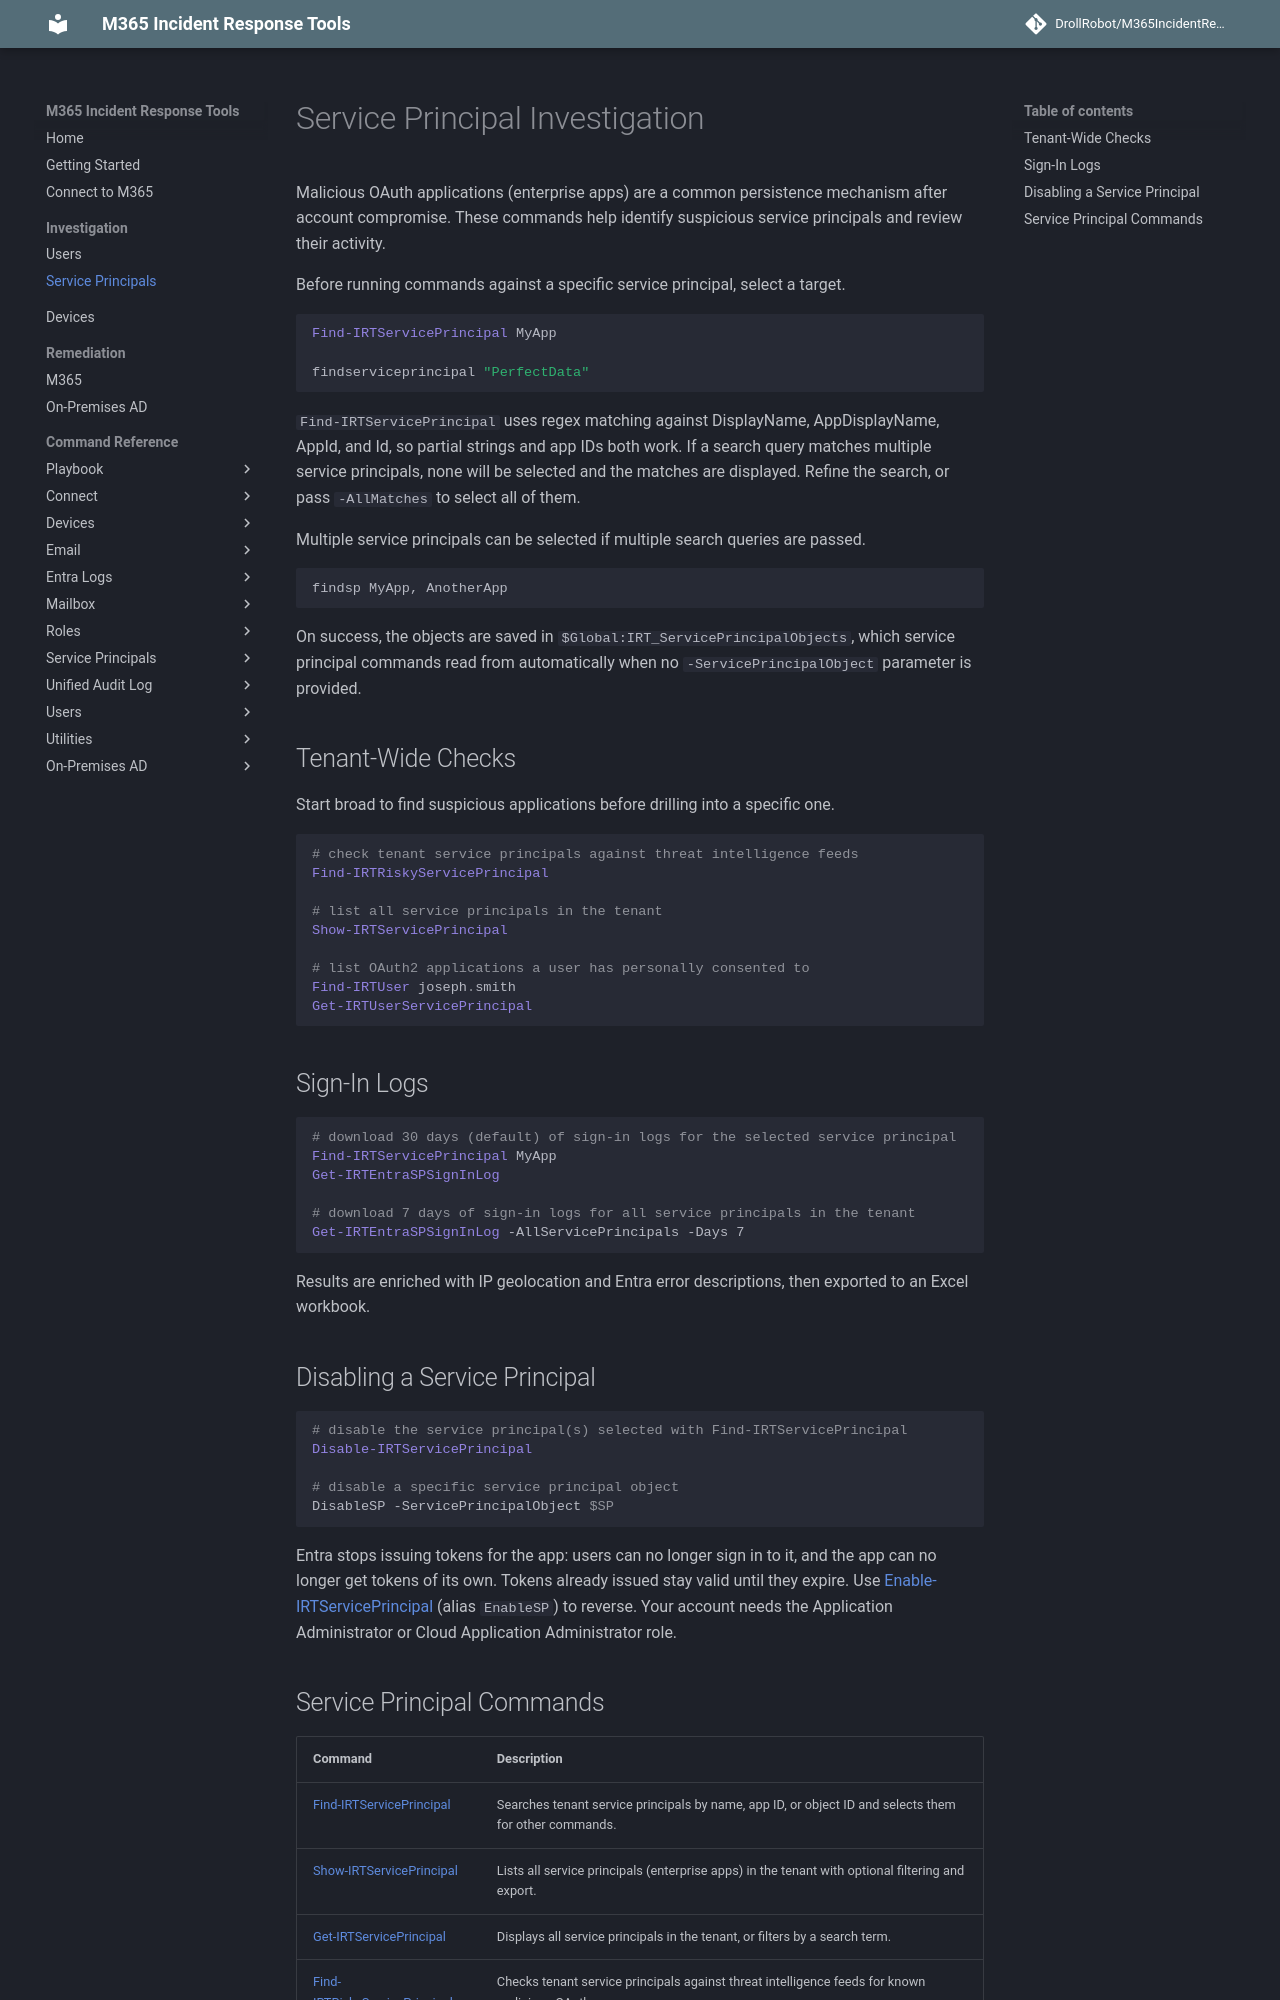

repository: DrollRobot/M365IncidentResponseTools · page: investigation-sp/index.html · generator: mkdocs

# Service Principal Investigation

Malicious OAuth applications (enterprise apps) are a common persistence mechanism after account compromise. These commands help identify suspicious service principals and review their activity.

Before running commands against a specific service principal, select a target.

```powershell
Find-IRTServicePrincipal MyApp

findserviceprincipal "PerfectData"
```
`Find-IRTServicePrincipal` uses regex matching against DisplayName, AppDisplayName, AppId, and Id, so partial strings and app IDs both work. If a search query matches multiple service principals, none will be selected and the matches are displayed. Refine the search, or pass `-AllMatches` to select all of them.

Multiple service principals can be selected if multiple search queries are passed.
```
findsp MyApp, AnotherApp
```

On success, the objects are saved in `$Global:IRT_ServicePrincipalObjects`, which service principal commands read from automatically when no `-ServicePrincipalObject` parameter is provided.

## Tenant-Wide Checks

Start broad to find suspicious applications before drilling into a specific one.

```powershell
# check tenant service principals against threat intelligence feeds
Find-IRTRiskyServicePrincipal

# list all service principals in the tenant
Show-IRTServicePrincipal

# list OAuth2 applications a user has personally consented to
Find-IRTUser joseph.smith
Get-IRTUserServicePrincipal
```

## Sign-In Logs

```powershell
# download 30 days (default) of sign-in logs for the selected service principal
Find-IRTServicePrincipal MyApp
Get-IRTEntraSPSignInLog

# download 7 days of sign-in logs for all service principals in the tenant
Get-IRTEntraSPSignInLog -AllServicePrincipals -Days 7
```

Results are enriched with IP geolocation and Entra error descriptions, then exported to an Excel workbook.

## Disabling a Service Principal

```powershell
# disable the service principal(s) selected with Find-IRTServicePrincipal
Disable-IRTServicePrincipal

# disable a specific service principal object
DisableSP -ServicePrincipalObject $SP
```

Entra stops issuing tokens for the app: users can no longer sign in to it, and the app
can no longer get tokens of its own. Tokens already issued stay valid until they expire.
Use [Enable-IRTServicePrincipal](M365IncidentResponseTools/Enable-IRTServicePrincipal.md)
(alias `EnableSP`) to reverse. Your account needs the Application Administrator or Cloud
Application Administrator role.
